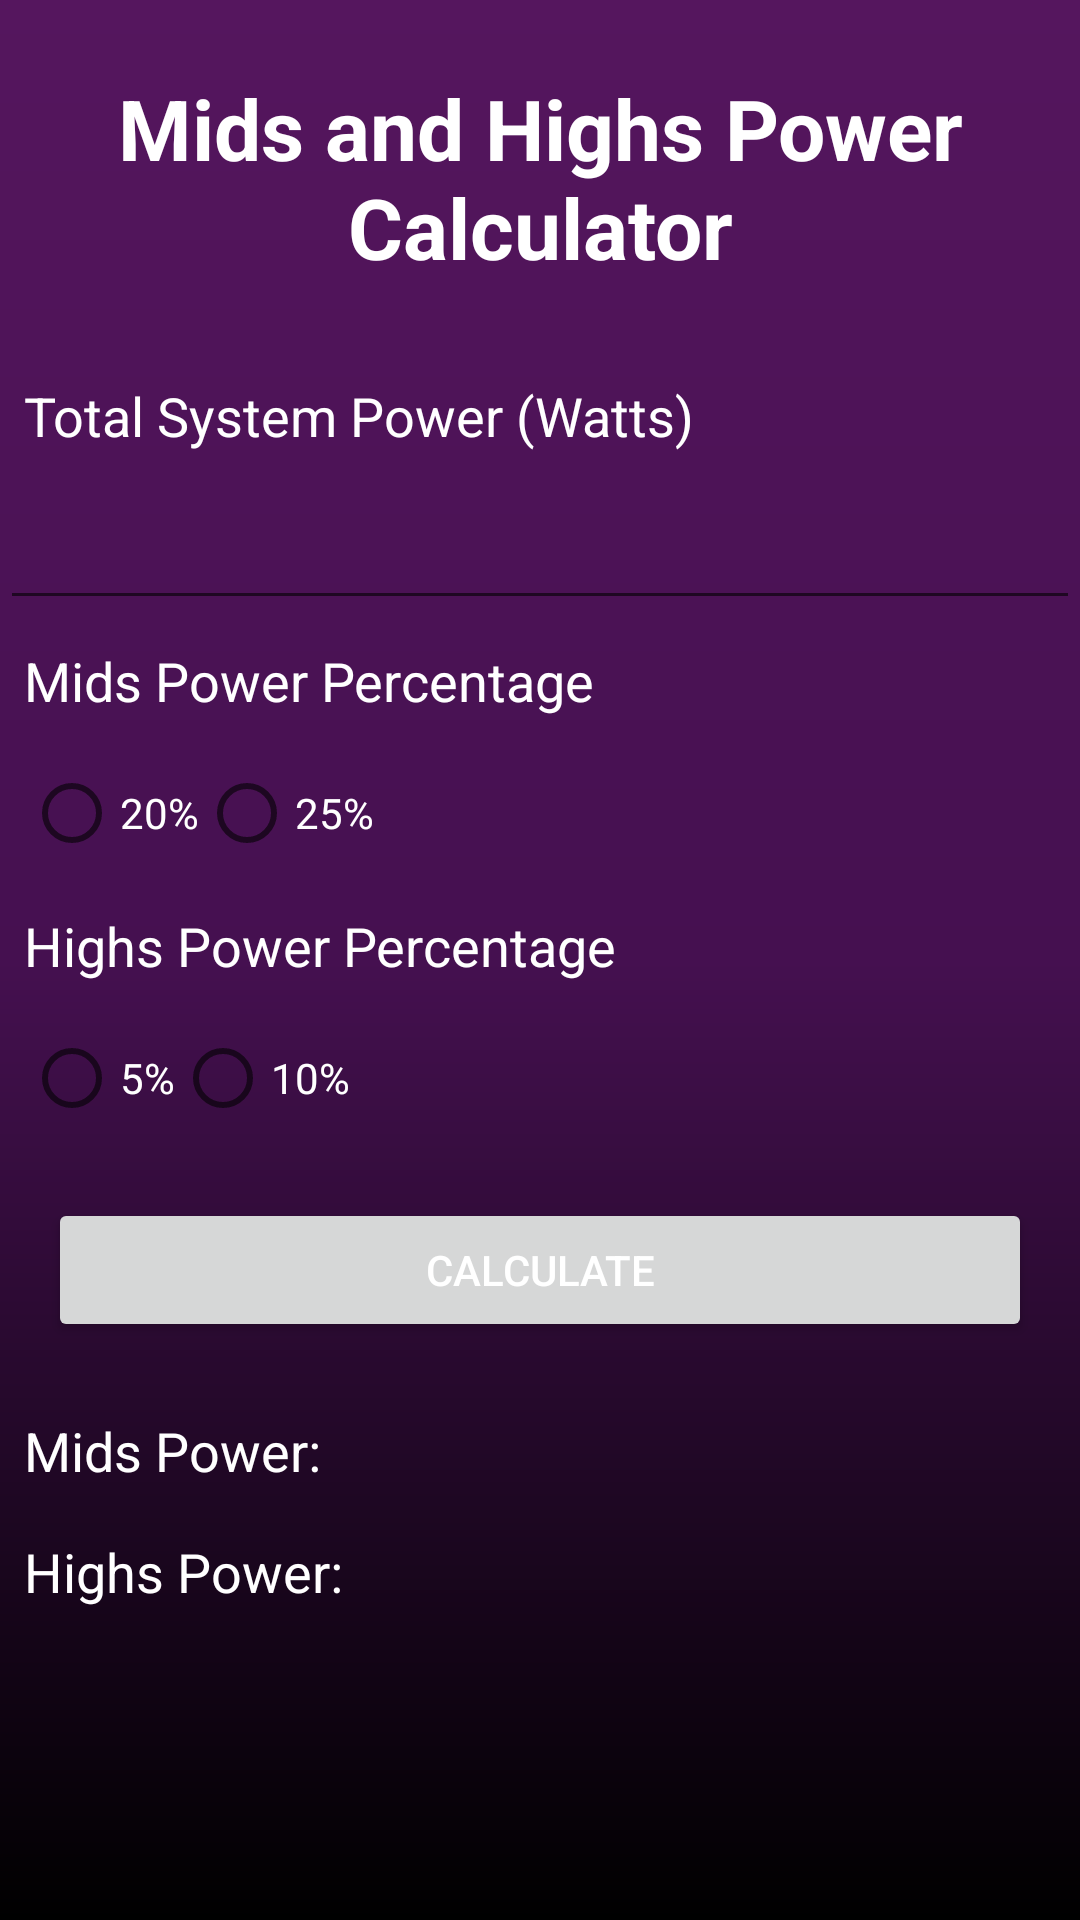

Write the Android layout XML for this screen, with the resource values it uses.
<!-- AndroidManifest.xml: application theme AppTheme -->
<!-- res/layout/fragment_mids_highs.xml -->
<?xml version="1.0" encoding="utf-8"?>
<LinearLayout
    xmlns:android="http://schemas.android.com/apk/res/android"
    xmlns:tools="http://schemas.android.com/tools"
    tools:context=".Calculator_Mids_n_Highs"
    android:orientation="vertical"
    android:layout_width="match_parent"
    android:layout_height="match_parent">

    <TextView
        android:layout_width="match_parent"
        android:layout_height="wrap_content"
        android:layout_margin="16dp"
        android:gravity="center"
        android:padding="8dp"
        android:text="Mids and Highs Power Calculator"
        android:textColor="#FFFFFF"
        android:textSize="28sp"
        android:textStyle="bold" />

    <TextView
        android:layout_width="match_parent"
        android:layout_height="wrap_content"
        android:padding="8dp"
        android:text="Total System Power (Watts)"
        android:textColor="#FFFFFF"
        android:textSize="18sp" />

    <EditText
        android:id="@+id/powerEditText"
        android:layout_width="match_parent"
        android:layout_height="wrap_content"
        android:inputType="number"
        android:minHeight="48dp"
        android:padding="8dp"
        android:textColor="#FFFFFF" />

    <TextView
        android:layout_width="match_parent"
        android:layout_height="wrap_content"
        android:padding="8dp"
        android:text="Mids Power Percentage"
        android:textColor="#FFFFFF"
        android:textSize="18sp" />
    <RadioGroup
        android:id="@+id/midsRadioGroup"
        android:layout_width="match_parent"
        android:layout_height="wrap_content"
        android:orientation="horizontal"
        android:padding="8dp">

        <RadioButton
            android:id="@+id/mids20RadioButton"
            android:layout_width="wrap_content"
            android:layout_height="wrap_content"
            android:text="20%"
            android:textColor="#FFFFFF"
            tools:ignore="TouchTargetSizeCheck" />

        <RadioButton
            android:id="@+id/mids25RadioButton"
            android:layout_width="wrap_content"
            android:layout_height="wrap_content"
            android:text="25%"
            android:textColor="#FFFFFF"
            tools:ignore="TouchTargetSizeCheck" />
    </RadioGroup>

    <TextView
        android:layout_width="match_parent"
        android:layout_height="wrap_content"
        android:padding="8dp"
        android:text="Highs Power Percentage"
        android:textColor="#FFFFFF"
        android:textSize="18sp" />
    <RadioGroup
        android:id="@+id/highsRadioGroup"
        android:layout_width="match_parent"
        android:layout_height="wrap_content"
        android:orientation="horizontal"
        android:padding="8dp">

        <RadioButton
            android:id="@+id/highs5RadioButton"
            android:layout_width="wrap_content"
            android:layout_height="wrap_content"
            android:text="5%"
            android:textColor="#FFFFFF" />

        <RadioButton
            android:id="@+id/highs10RadioButton"
            android:layout_width="wrap_content"
            android:layout_height="wrap_content"
            android:text="10%"
            android:textColor="#FFFFFF" />
    </RadioGroup>

    <Button
        android:id="@+id/calculatePowerButton"
        android:layout_width="match_parent"
        android:layout_height="wrap_content"
        android:layout_margin="16dp"
        android:padding="8dp"
        android:text="Calculate"
        android:textColor="#FFFFFF" />

    <TextView
        android:id="@+id/midsResultTextView"
        android:layout_width="match_parent"
        android:layout_height="wrap_content"
        android:padding="8dp"
        android:text="Mids Power: "
        android:textColor="#FFFFFF"
        android:textSize="18sp" />

    <TextView
        android:id="@+id/highsResultTextView"
        android:layout_width="match_parent"
        android:layout_height="wrap_content"
        android:padding="8dp"
        android:text="Highs Power: "
        android:textColor="#FFFFFF"
        android:textSize="18sp" />
</LinearLayout>
<!-- resources referenced by this layout -->
<resources>
  <style name="AppTheme" parent="Theme.AppCompat.Light.DarkActionBar">
          <item name="colorPrimary">#55165e</item>
          <item name="colorPrimaryDark">#400e4b</item>
          <item name="colorAccent">#FF4081</item>
  
          <item name="android:windowBackground">@drawable/background_image</item>
  
          
          <item name="android:textColor">@android:color/white</item>
      </style>
  <!-- drawable background_image (drawable) -->
  <shape xmlns:android="http://schemas.android.com/apk/res/android"
      android:shape="rectangle">
      <gradient
          android:angle="270"
          android:startColor="#55165e"
          android:centerColor="#451050"
          android:endColor="#000000"
          android:type="linear" />
  </shape>
</resources>
